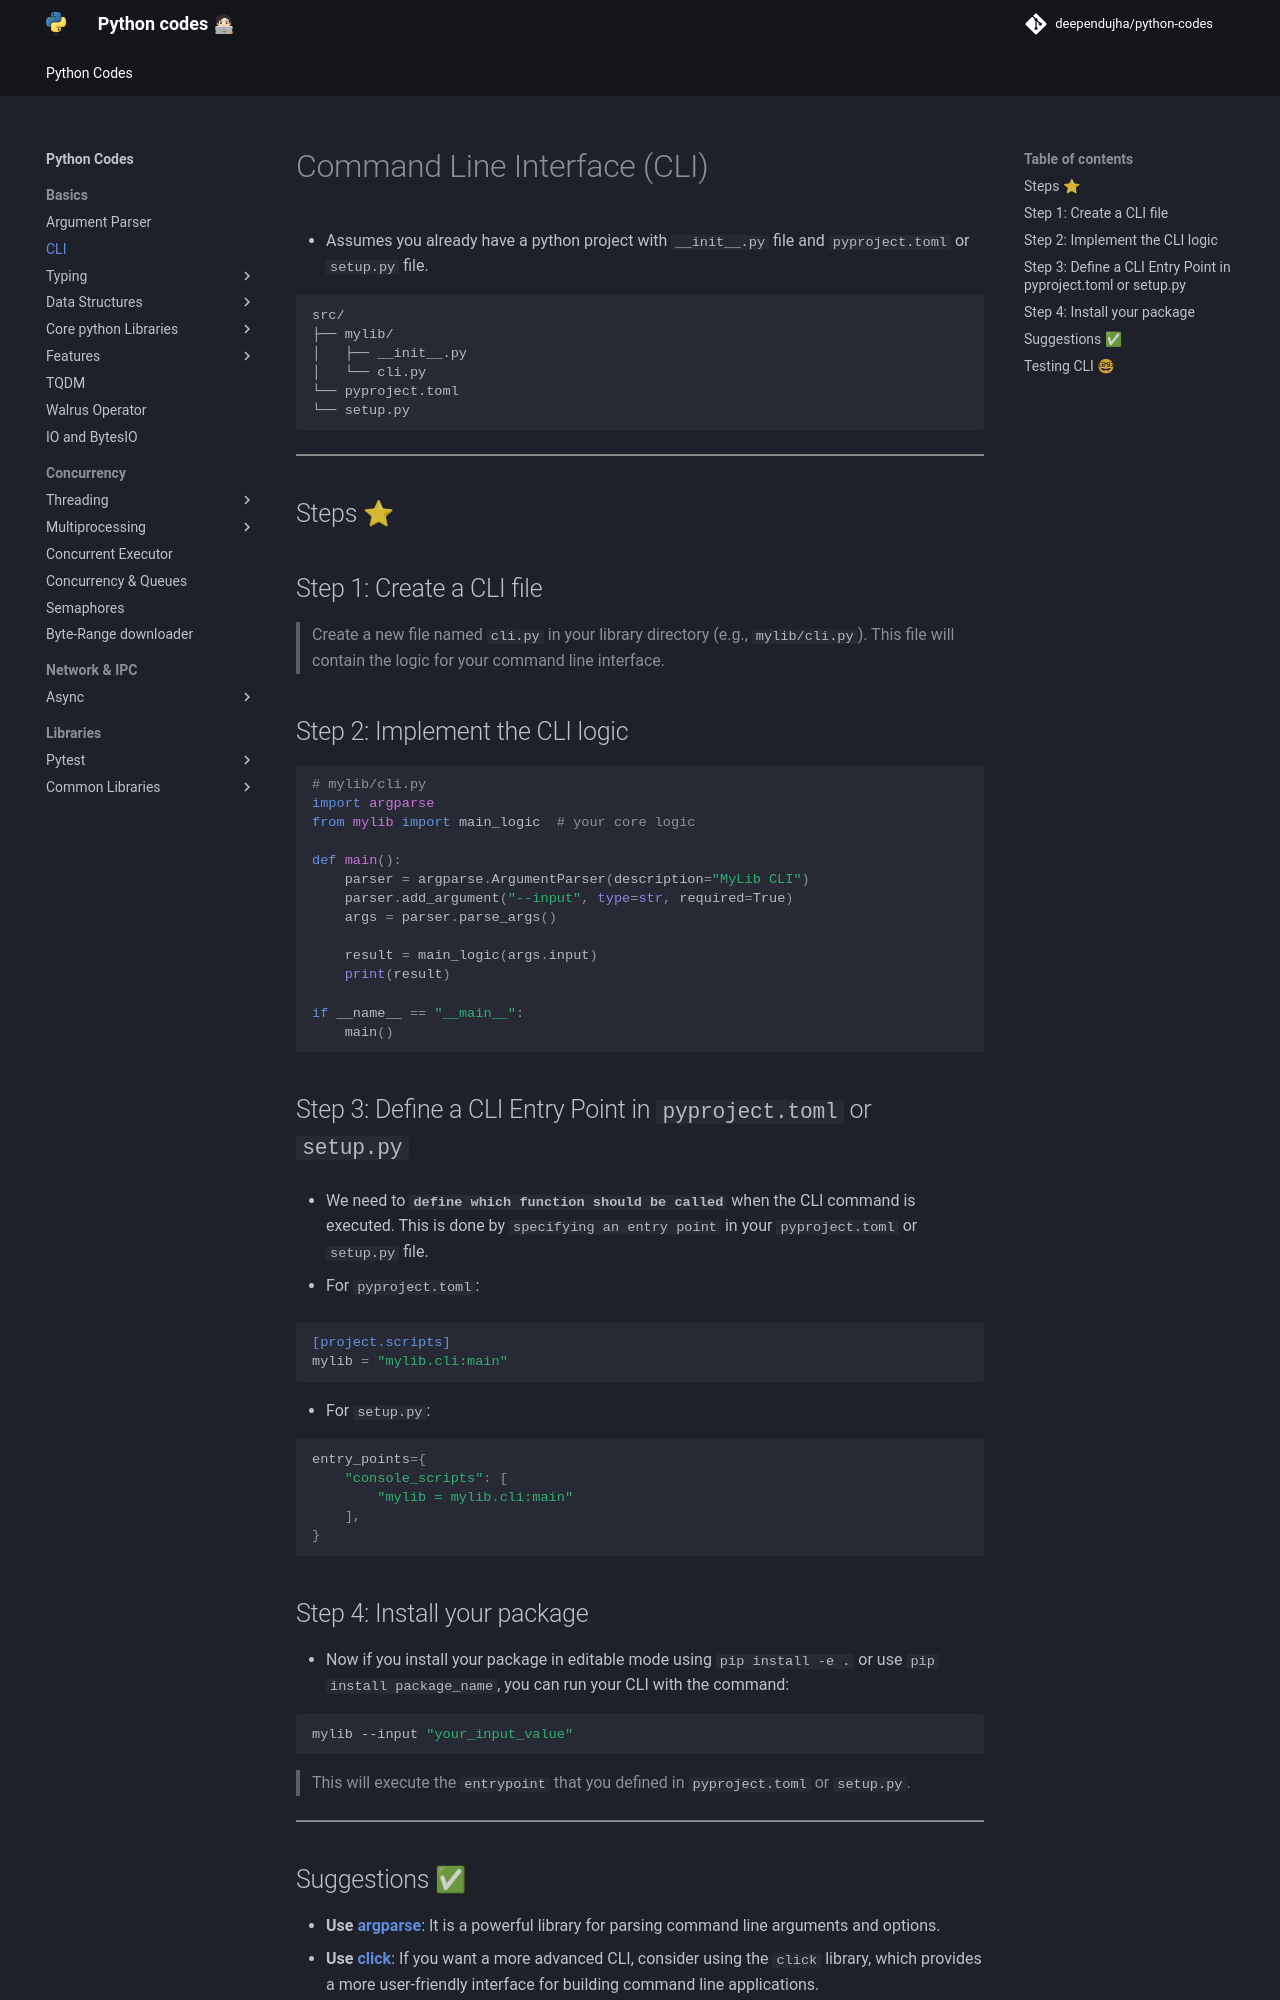

repository: deependujha/python-codes · page: 01-basics/02-cli/index.html · generator: mkdocs

# Command Line Interface (CLI)

- Assumes you already have a python project with `__init__.py` file and `pyproject.toml` or `setup.py` file.

```txt
src/
├── mylib/
│   ├── __init__.py
│   └── cli.py
└── pyproject.toml
└── setup.py
```

---

## Steps ⭐

## Step 1: Create a CLI file

> Create a new file named `cli.py` in your library directory (e.g., `mylib/cli.py`). This file will contain the logic for your command line interface.

## Step 2: Implement the CLI logic

```python
# mylib/cli.py
import argparse
from mylib import main_logic  # your core logic

def main():
    parser = argparse.ArgumentParser(description="MyLib CLI")
    parser.add_argument("--input", type=str, required=True)
    args = parser.parse_args()
    
    result = main_logic(args.input)
    print(result)

if __name__ == "__main__":
    main()
```

## Step 3: Define a CLI Entry Point in `pyproject.toml` or `setup.py`

- We need to **`define which function should be called`** when the CLI command is executed. This is done by `specifying an entry point` in your `pyproject.toml` or `setup.py` file.

- For `pyproject.toml`:

```toml
[project.scripts]
mylib = "mylib.cli:main"
```

- For `setup.py`:

```python
entry_points={
    "console_scripts": [
        "mylib = mylib.cli:main"
    ],
}
```

## Step 4: Install your package

- Now if you install your package in editable mode using `pip install -e .` or use `pip install package_name`, you can run your CLI with the command:

```bash
mylib --input "your_input_value"
```

> This will execute the `entrypoint` that you defined in `pyproject.toml` or `setup.py`.

---
